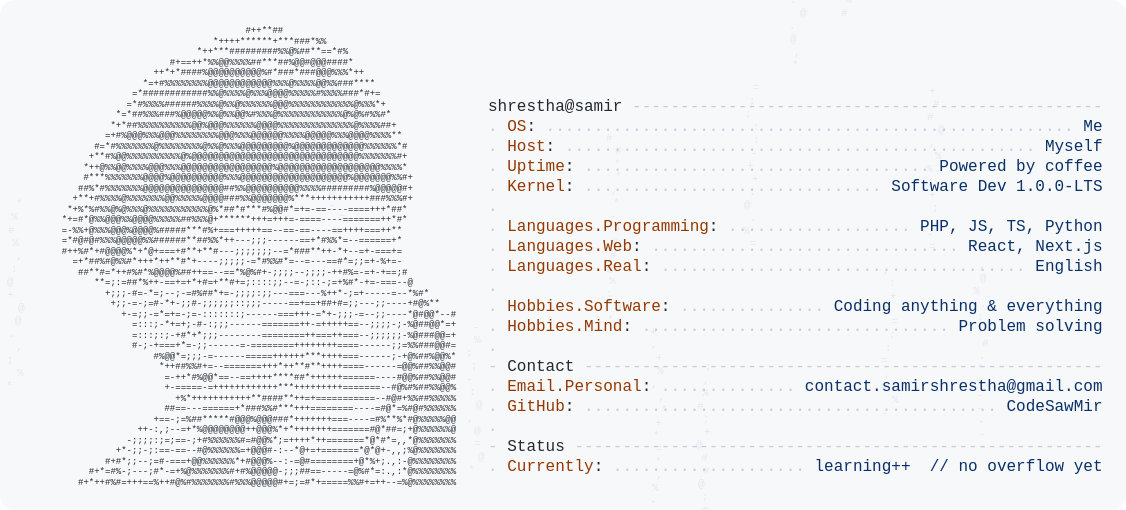
t = 0.00 s
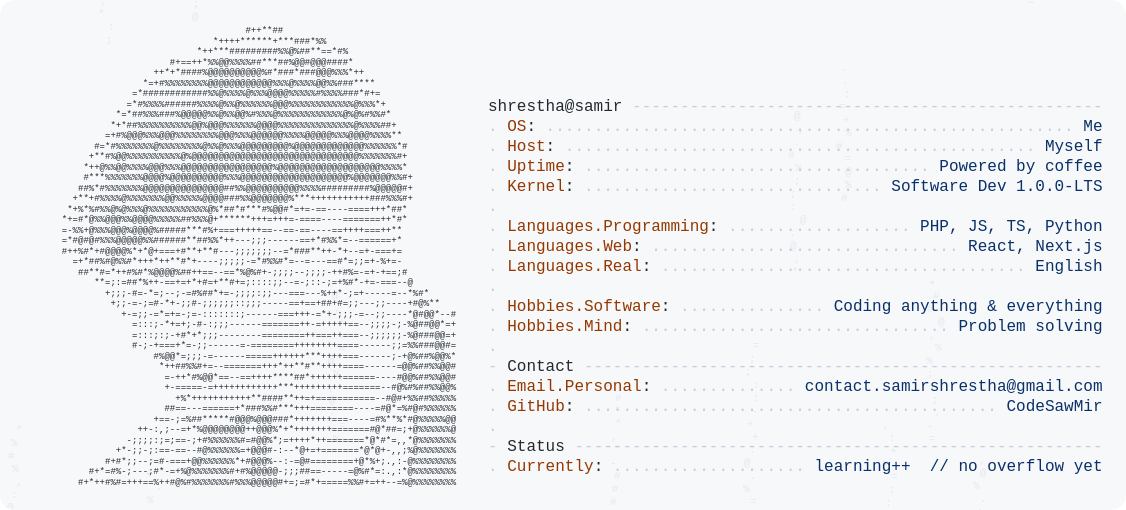
t = 1.67 s
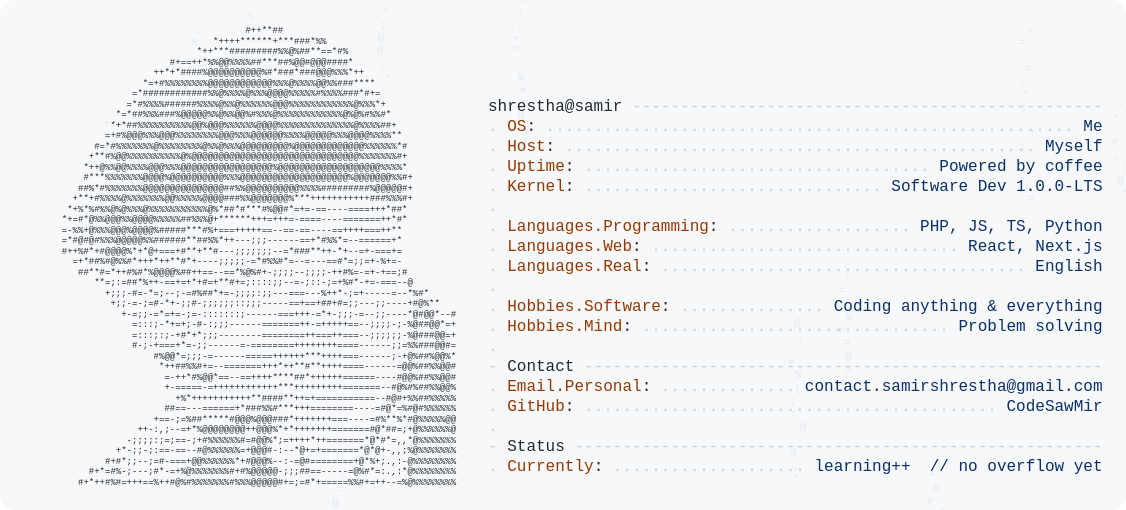
t = 3.33 s
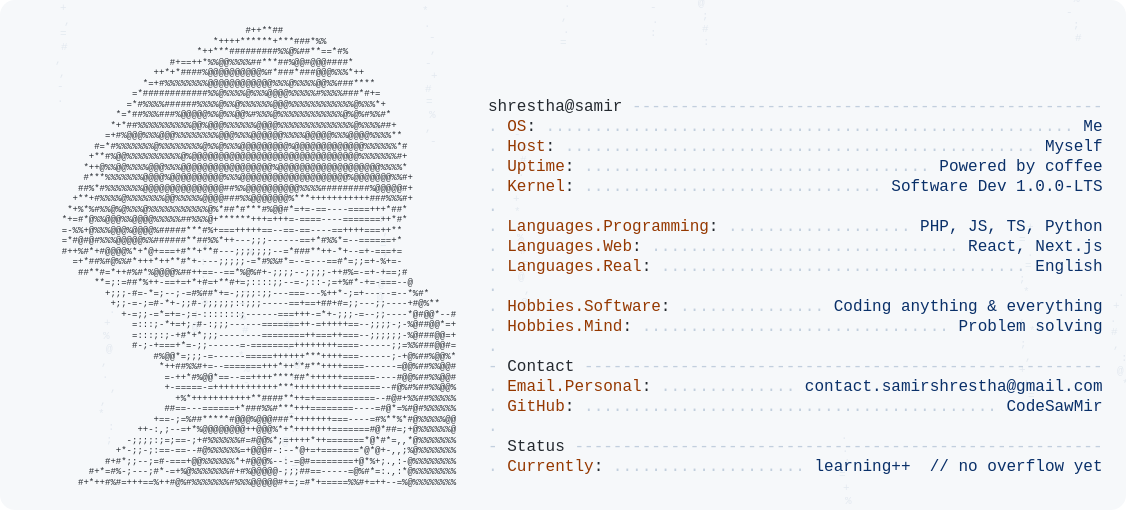
t = 5.00 s
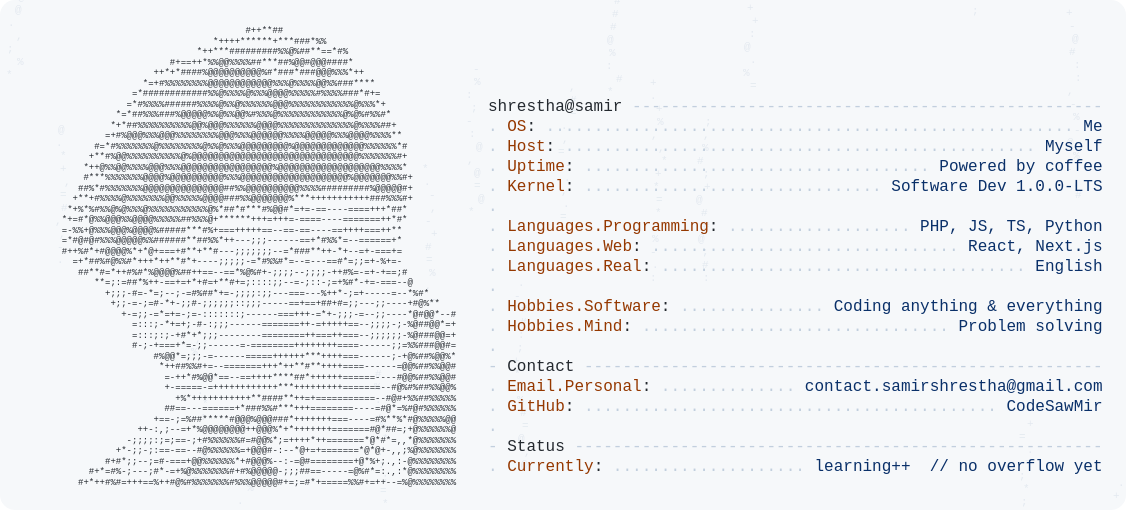
t = 6.67 s
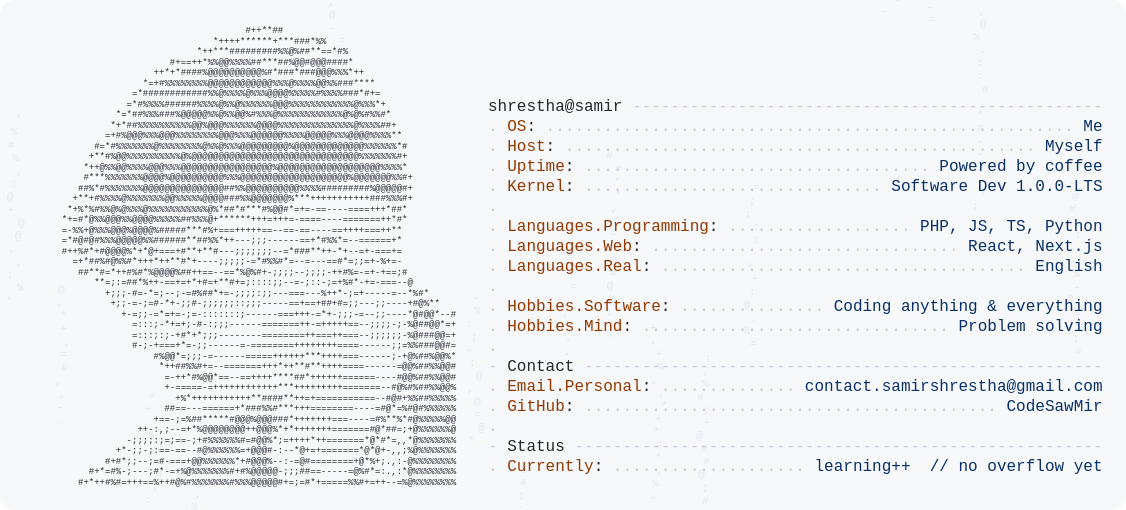
t = 8.33 s

The animated SVG that drew these frames (rendered in a browser with its animation timeline set to each time). Animation: 3 CSS @keyframes rules; frames cover the first 8.33 s, repeats indefinitely.

<?xml version="1.0" encoding="utf-8"?>
<svg xmlns="http://www.w3.org/2000/svg" font-family="ConsolasFallback,Consolas,'SFMono-Regular',Menlo,monospace" width="1126" height="510">
<style>
.key {fill: #953800;}
.value {fill: #0a3069;}
.dots {fill: #c2cfde;}
text, tspan {white-space: pre;}
.thought {opacity: 0; transform-box: fill-box; transform-origin: center; animation: think ease-out infinite;}
@keyframes think {
  0% {opacity: 0; transform: translate(0, 0) scale(0.6);}
  20% {opacity: 0.95;}
  70% {opacity: 0.6;}
  100% {opacity: 0; transform: translate(var(--drift), -75px) scale(1.1);}
}
.rain {opacity: 0.35; animation: fall linear infinite;}
@keyframes fall {from {transform: translateY(-100%);} to {transform: translateY(var(--fall));}}
.cursor {animation: blink 1s step-end infinite;}
@keyframes blink {0%, 100% {opacity: 1;} 50% {opacity: 0;}}
@media (prefers-reduced-motion: reduce) {
  .thought, .rain {display: none;}
  .cursor {animation: none;}
}
</style>
<defs><clipPath id="card"><rect width="1126" height="510" rx="15"/></clipPath></defs>
<rect width="1126" height="510" fill="#f6f8fa" rx="15"/>
<g clip-path="url(#card)">
<text class="rain" y="0" font-size="11px" fill="#c2cfde" style="--fall: 705px; animation-duration: 8.96s; animation-delay: -5.29s"><tspan x="16" dy="0">*</tspan><tspan x="11" dy="13">%</tspan><tspan x="8" dy="13">#</tspan><tspan x="12" dy="13">%</tspan><tspan x="16" dy="13">,</tspan><tspan x="11" dy="13">:</tspan><tspan x="7" dy="13">@</tspan><tspan x="7" dy="13">+</tspan><tspan x="18" dy="13">@</tspan><tspan x="15" dy="13">@</tspan><tspan x="8" dy="13">.</tspan><tspan x="16" dy="13">,</tspan><tspan x="7" dy="13">;</tspan><tspan x="17" dy="13">%</tspan><tspan x="6" dy="13">*</tspan></text>
<text class="rain" y="0" font-size="11px" fill="#c2cfde" style="--fall: 653px; animation-duration: 12.08s; animation-delay: -0.01s"><tspan x="58" dy="0">@</tspan><tspan x="56" dy="13">.</tspan><tspan x="60" dy="13">*</tspan><tspan x="60" dy="13">+</tspan><tspan x="64" dy="13">,</tspan><tspan x="60" dy="13">=</tspan><tspan x="61" dy="13">#</tspan><tspan x="55" dy="13">,</tspan><tspan x="59" dy="13">,</tspan><tspan x="57" dy="13">-</tspan><tspan x="57" dy="13">.</tspan></text>
<text class="rain" y="0" font-size="11px" fill="#c2cfde" style="--fall: 653px; animation-duration: 9.68s; animation-delay: -1.85s"><tspan x="109" dy="0">.</tspan><tspan x="104" dy="13">+</tspan><tspan x="103" dy="13">%</tspan><tspan x="106" dy="13">@</tspan><tspan x="101" dy="13">,</tspan><tspan x="102" dy="13">.</tspan><tspan x="110" dy="13">,</tspan><tspan x="100" dy="13">,</tspan><tspan x="98" dy="13">*</tspan><tspan x="108" dy="13">:</tspan><tspan x="106" dy="13">;</tspan></text>
<text class="rain" y="0" font-size="11px" fill="#c2cfde" style="--fall: 640px; animation-duration: 7.06s; animation-delay: -4.31s"><tspan x="149" dy="0">+</tspan><tspan x="145" dy="13">+</tspan><tspan x="156" dy="13">.</tspan><tspan x="147" dy="13">%</tspan><tspan x="148" dy="13">.</tspan><tspan x="147" dy="13">+</tspan><tspan x="156" dy="13">%</tspan><tspan x="152" dy="13">,</tspan><tspan x="145" dy="13">:</tspan><tspan x="147" dy="13">-</tspan></text>
<text class="rain" y="0" font-size="11px" fill="#c2cfde" style="--fall: 666px; animation-duration: 12.64s; animation-delay: -2.49s"><tspan x="195" dy="0">,</tspan><tspan x="191" dy="13">%</tspan><tspan x="198" dy="13">.</tspan><tspan x="197" dy="13">=</tspan><tspan x="197" dy="13">:</tspan><tspan x="202" dy="13">*</tspan><tspan x="200" dy="13">:</tspan><tspan x="200" dy="13">:</tspan><tspan x="198" dy="13">-</tspan><tspan x="201" dy="13">%</tspan><tspan x="193" dy="13">;</tspan><tspan x="192" dy="13">@</tspan></text>
<text class="rain" y="0" font-size="11px" fill="#c2cfde" style="--fall: 692px; animation-duration: 8.49s; animation-delay: -0.40s"><tspan x="247" dy="0">%</tspan><tspan x="237" dy="13">.</tspan><tspan x="237" dy="13">.</tspan><tspan x="242" dy="13">-</tspan><tspan x="239" dy="13">+</tspan><tspan x="239" dy="13">%</tspan><tspan x="242" dy="13">#</tspan><tspan x="238" dy="13">,</tspan><tspan x="238" dy="13">*</tspan><tspan x="243" dy="13">%</tspan><tspan x="243" dy="13">-</tspan><tspan x="239" dy="13">;</tspan><tspan x="245" dy="13">,</tspan><tspan x="239" dy="13">*</tspan></text>
<text class="rain" y="0" font-size="11px" fill="#c2cfde" style="--fall: 666px; animation-duration: 7.82s; animation-delay: -0.57s"><tspan x="286" dy="0">%</tspan><tspan x="294" dy="13">,</tspan><tspan x="286" dy="13">*</tspan><tspan x="294" dy="13">@</tspan><tspan x="291" dy="13">#</tspan><tspan x="289" dy="13">:</tspan><tspan x="289" dy="13">.</tspan><tspan x="288" dy="13">=</tspan><tspan x="290" dy="13">.</tspan><tspan x="282" dy="13">@</tspan><tspan x="283" dy="13">,</tspan><tspan x="291" dy="13">=</tspan></text>
<text class="rain" y="0" font-size="11px" fill="#c2cfde" style="--fall: 705px; animation-duration: 9.75s; animation-delay: -4.51s"><tspan x="335" dy="0">.</tspan><tspan x="339" dy="13">:</tspan><tspan x="338" dy="13">=</tspan><tspan x="332" dy="13">@</tspan><tspan x="334" dy="13">,</tspan><tspan x="338" dy="13">+</tspan><tspan x="339" dy="13">.</tspan><tspan x="338" dy="13">%</tspan><tspan x="328" dy="13">@</tspan><tspan x="333" dy="13">%</tspan><tspan x="328" dy="13">,</tspan><tspan x="329" dy="13">@</tspan><tspan x="329" dy="13">-</tspan><tspan x="339" dy="13">=</tspan><tspan x="333" dy="13">%</tspan></text>
<text class="rain" y="0" font-size="11px" fill="#c2cfde" style="--fall: 718px; animation-duration: 8.32s; animation-delay: -7.66s"><tspan x="375" dy="0">#</tspan><tspan x="374" dy="13">%</tspan><tspan x="375" dy="13">.</tspan><tspan x="377" dy="13">,</tspan><tspan x="380" dy="13">%</tspan><tspan x="382" dy="13">*</tspan><tspan x="377" dy="13">.</tspan><tspan x="378" dy="13">:</tspan><tspan x="382" dy="13">;</tspan><tspan x="380" dy="13">=</tspan><tspan x="382" dy="13">*</tspan><tspan x="380" dy="13">;</tspan><tspan x="378" dy="13">@</tspan><tspan x="377" dy="13">@</tspan><tspan x="379" dy="13">;</tspan><tspan x="385" dy="13">+</tspan></text>
<text class="rain" y="0" font-size="11px" fill="#c2cfde" style="--fall: 653px; animation-duration: 12.24s; animation-delay: -0.51s"><tspan x="422" dy="0">*</tspan><tspan x="424" dy="13">.</tspan><tspan x="429" dy="13">-</tspan><tspan x="430" dy="13">,</tspan><tspan x="425" dy="13">-</tspan><tspan x="431" dy="13">+</tspan><tspan x="425" dy="13">#</tspan><tspan x="426" dy="13">=</tspan><tspan x="429" dy="13">%</tspan><tspan x="425" dy="13">,</tspan><tspan x="430" dy="13">-</tspan></text>
<text class="rain" y="0" font-size="11px" fill="#c2cfde" style="--fall: 666px; animation-duration: 8.54s; animation-delay: -6.10s"><tspan x="473" dy="0">-</tspan><tspan x="474" dy="13">%</tspan><tspan x="466" dy="13">:</tspan><tspan x="471" dy="13">;</tspan><tspan x="466" dy="13">-</tspan><tspan x="469" dy="13">:</tspan><tspan x="476" dy="13">@</tspan><tspan x="467" dy="13">,</tspan><tspan x="474" dy="13">@</tspan><tspan x="474" dy="13">=</tspan><tspan x="478" dy="13">@</tspan><tspan x="468" dy="13">*</tspan></text>
<text class="rain" y="0" font-size="11px" fill="#c2cfde" style="--fall: 705px; animation-duration: 12.55s; animation-delay: -1.55s"><tspan x="518" dy="0">.</tspan><tspan x="514" dy="13">-</tspan><tspan x="521" dy="13">#</tspan><tspan x="520" dy="13">#</tspan><tspan x="518" dy="13">:</tspan><tspan x="517" dy="13">;</tspan><tspan x="513" dy="13">+</tspan><tspan x="514" dy="13">*</tspan><tspan x="514" dy="13">.</tspan><tspan x="517" dy="13">%</tspan><tspan x="520" dy="13">#</tspan><tspan x="522" dy="13">=</tspan><tspan x="518" dy="13">@</tspan><tspan x="524" dy="13">,</tspan><tspan x="521" dy="13">@</tspan></text>
<text class="rain" y="0" font-size="11px" fill="#c2cfde" style="--fall: 653px; animation-duration: 11.12s; animation-delay: -10.19s"><tspan x="569" dy="0">,</tspan><tspan x="570" dy="13">#</tspan><tspan x="570" dy="13">=</tspan><tspan x="561" dy="13">.</tspan><tspan x="562" dy="13">,</tspan><tspan x="558" dy="13">=</tspan><tspan x="565" dy="13">-</tspan><tspan x="564" dy="13">.</tspan><tspan x="561" dy="13">,</tspan><tspan x="563" dy="13">.</tspan><tspan x="560" dy="13">=</tspan></text>
<text class="rain" y="0" font-size="11px" fill="#c2cfde" style="--fall: 705px; animation-duration: 8.21s; animation-delay: -4.40s"><tspan x="606" dy="0">#</tspan><tspan x="615" dy="13">#</tspan><tspan x="614" dy="13">*</tspan><tspan x="615" dy="13">*</tspan><tspan x="611" dy="13">,</tspan><tspan x="613" dy="13">*</tspan><tspan x="610" dy="13">-</tspan><tspan x="614" dy="13">#</tspan><tspan x="612" dy="13">#</tspan><tspan x="610" dy="13">#</tspan><tspan x="607" dy="13">@</tspan><tspan x="609" dy="13">%</tspan><tspan x="606" dy="13">:</tspan><tspan x="616" dy="13">#</tspan><tspan x="607" dy="13">*</tspan></text>
<text class="rain" y="0" font-size="11px" fill="#c2cfde" style="--fall: 718px; animation-duration: 8.36s; animation-delay: -5.75s"><tspan x="650" dy="0">+</tspan><tspan x="650" dy="13">.</tspan><tspan x="656" dy="13">+</tspan><tspan x="657" dy="13">%</tspan><tspan x="651" dy="13">,</tspan><tspan x="658" dy="13">,</tspan><tspan x="661" dy="13">*</tspan><tspan x="655" dy="13">+</tspan><tspan x="653" dy="13">*</tspan><tspan x="656" dy="13">=</tspan><tspan x="655" dy="13">*</tspan><tspan x="656" dy="13">,</tspan><tspan x="652" dy="13">%</tspan><tspan x="650" dy="13">-</tspan><tspan x="652" dy="13">.</tspan><tspan x="650" dy="13">:</tspan></text>
<text class="rain" y="0" font-size="11px" fill="#c2cfde" style="--fall: 679px; animation-duration: 8.40s; animation-delay: -6.22s"><tspan x="705" dy="0">;</tspan><tspan x="703" dy="13">,</tspan><tspan x="702" dy="13">%</tspan><tspan x="697" dy="13">#</tspan><tspan x="703" dy="13">;</tspan><tspan x="704" dy="13">+</tspan><tspan x="696" dy="13">@</tspan><tspan x="701" dy="13">#</tspan><tspan x="703" dy="13">#</tspan><tspan x="698" dy="13">@</tspan><tspan x="702" dy="13">;</tspan><tspan x="702" dy="13">#</tspan><tspan x="703" dy="13">:</tspan></text>
<text class="rain" y="0" font-size="11px" fill="#c2cfde" style="--fall: 679px; animation-duration: 7.69s; animation-delay: -3.89s"><tspan x="753" dy="0">=</tspan><tspan x="749" dy="13">;</tspan><tspan x="745" dy="13">;</tspan><tspan x="753" dy="13">:</tspan><tspan x="753" dy="13">:</tspan><tspan x="751" dy="13">-</tspan><tspan x="747" dy="13">+</tspan><tspan x="752" dy="13">+</tspan><tspan x="749" dy="13">:</tspan><tspan x="744" dy="13">@</tspan><tspan x="750" dy="13">.</tspan><tspan x="743" dy="13">%</tspan><tspan x="750" dy="13">=</tspan></text>
<text class="rain" y="0" font-size="11px" fill="#c2cfde" style="--fall: 679px; animation-duration: 9.56s; animation-delay: -3.39s"><tspan x="794" dy="0">@</tspan><tspan x="798" dy="13">,</tspan><tspan x="794" dy="13">.</tspan><tspan x="788" dy="13">#</tspan><tspan x="795" dy="13">%</tspan><tspan x="794" dy="13">;</tspan><tspan x="790" dy="13">;</tspan><tspan x="790" dy="13">:</tspan><tspan x="800" dy="13">@</tspan><tspan x="789" dy="13">.</tspan><tspan x="790" dy="13">@</tspan><tspan x="794" dy="13">,</tspan><tspan x="792" dy="13">*</tspan></text>
<text class="rain" y="0" font-size="11px" fill="#c2cfde" style="--fall: 653px; animation-duration: 10.51s; animation-delay: -3.58s"><tspan x="841" dy="0">.</tspan><tspan x="842" dy="13">.</tspan><tspan x="844" dy="13">:</tspan><tspan x="839" dy="13">=</tspan><tspan x="843" dy="13">+</tspan><tspan x="845" dy="13">%</tspan><tspan x="836" dy="13">#</tspan><tspan x="844" dy="13">=</tspan><tspan x="845" dy="13">@</tspan><tspan x="845" dy="13">%</tspan><tspan x="841" dy="13">#</tspan></text>
<text class="rain" y="0" font-size="11px" fill="#c2cfde" style="--fall: 666px; animation-duration: 12.67s; animation-delay: -8.44s"><tspan x="883" dy="0">,</tspan><tspan x="889" dy="13">:</tspan><tspan x="890" dy="13">+</tspan><tspan x="882" dy="13">=</tspan><tspan x="891" dy="13">=</tspan><tspan x="889" dy="13">:</tspan><tspan x="885" dy="13">:</tspan><tspan x="881" dy="13">=</tspan><tspan x="884" dy="13">,</tspan><tspan x="880" dy="13">=</tspan><tspan x="892" dy="13">%</tspan><tspan x="881" dy="13">-</tspan></text>
<text class="rain" y="0" font-size="11px" fill="#c2cfde" style="--fall: 679px; animation-duration: 10.30s; animation-delay: -5.23s"><tspan x="929" dy="0">+</tspan><tspan x="933" dy="13">#</tspan><tspan x="927" dy="13">#</tspan><tspan x="938" dy="13">@</tspan><tspan x="929" dy="13">,</tspan><tspan x="935" dy="13">%</tspan><tspan x="926" dy="13">%</tspan><tspan x="927" dy="13">;</tspan><tspan x="929" dy="13">+</tspan><tspan x="932" dy="13">;</tspan><tspan x="934" dy="13">.</tspan><tspan x="927" dy="13">-</tspan><tspan x="929" dy="13">=</tspan></text>
<text class="rain" y="0" font-size="11px" fill="#c2cfde" style="--fall: 718px; animation-duration: 10.51s; animation-delay: -6.66s"><tspan x="979" dy="0">,</tspan><tspan x="980" dy="13">@</tspan><tspan x="973" dy="13">%</tspan><tspan x="980" dy="13">.</tspan><tspan x="977" dy="13">:</tspan><tspan x="977" dy="13">:</tspan><tspan x="982" dy="13">#</tspan><tspan x="979" dy="13">.</tspan><tspan x="977" dy="13">*</tspan><tspan x="977" dy="13">#</tspan><tspan x="977" dy="13">-</tspan><tspan x="976" dy="13">-</tspan><tspan x="978" dy="13">-</tspan><tspan x="979" dy="13">-</tspan><tspan x="980" dy="13">-</tspan><tspan x="972" dy="13">;</tspan></text>
<text class="rain" y="0" font-size="11px" fill="#c2cfde" style="--fall: 692px; animation-duration: 10.17s; animation-delay: -1.26s"><tspan x="1027" dy="0">+</tspan><tspan x="1019" dy="13">=</tspan><tspan x="1027" dy="13">.</tspan><tspan x="1025" dy="13">=</tspan><tspan x="1019" dy="13">;</tspan><tspan x="1023" dy="13">*</tspan><tspan x="1021" dy="13">;</tspan><tspan x="1019" dy="13">,</tspan><tspan x="1029" dy="13">*</tspan><tspan x="1020" dy="13">;</tspan><tspan x="1025" dy="13">,</tspan><tspan x="1019" dy="13">+</tspan><tspan x="1023" dy="13">;</tspan><tspan x="1028" dy="13">=</tspan></text>
<text class="rain" y="0" font-size="11px" fill="#c2cfde" style="--fall: 705px; animation-duration: 12.88s; animation-delay: -11.79s"><tspan x="1066" dy="0">+</tspan><tspan x="1069" dy="13">-</tspan><tspan x="1072" dy="13">@</tspan><tspan x="1069" dy="13">#</tspan><tspan x="1074" dy="13">:</tspan><tspan x="1075" dy="13">:</tspan><tspan x="1067" dy="13">,</tspan><tspan x="1070" dy="13">-</tspan><tspan x="1073" dy="13">%</tspan><tspan x="1074" dy="13">-</tspan><tspan x="1067" dy="13">@</tspan><tspan x="1073" dy="13">%</tspan><tspan x="1066" dy="13">-</tspan><tspan x="1073" dy="13">;</tspan><tspan x="1075" dy="13">#</tspan></text>
<text class="rain" y="0" font-size="11px" fill="#c2cfde" style="--fall: 614px; animation-duration: 9.87s; animation-delay: -2.08s"><tspan x="1118" dy="0">.</tspan><tspan x="1113" dy="13">+</tspan><tspan x="1110" dy="13">.</tspan><tspan x="1111" dy="13">#</tspan><tspan x="1113" dy="13">,</tspan><tspan x="1121" dy="13">:</tspan><tspan x="1117" dy="13">@</tspan><tspan x="1122" dy="13">*</tspan></text>
</g>
<text fill="#24292f" font-size="9px">
<tspan x="24.0" y="33.0">                                         #++**##</tspan>
<tspan x="24.0" y="43.5">                                   *++++******+***###*%%</tspan>
<tspan x="24.0" y="54.0">                                *++***#########%%@%##**==*#%</tspan>
<tspan x="24.0" y="64.5">                           #+==++*%%@@%%%%##***##%@@#@@@####*</tspan>
<tspan x="24.0" y="75.0">                        ++*+*####%@@@@@@@@@@%#*###*###@@@%%%*++</tspan>
<tspan x="24.0" y="85.5">                      *=+#%%%%%%%%@@@@@@@@@@@@%%%@%%%%@@%%###****</tspan>
<tspan x="24.0" y="96.0">                    =*############%%@%%%%@%%%@@@@%%%%%#%%%%###*#+=</tspan>
<tspan x="24.0" y="106.5">                   =*#%%%%######%%%%@%%@%%%%%%@@@%%%%%%%%%%%%@%%%*+</tspan>
<tspan x="24.0" y="117.0">                 *=*##%%%###%@@@@@%%@%%@@%#%%%@%%%%%%%%%%%%@%@%#%%#*</tspan>
<tspan x="24.0" y="127.5">                *+*##%%%%%%%%%%@@%@@@%%%%%%@@@@%%%%%%%%%%%%%%@%%%%##+</tspan>
<tspan x="24.0" y="138.0">               =+#%@@@%%%@@@%%%%%%%%@@@%%%@@@@@@%%%%@@@@@%%%@@@@%%%%**</tspan>
<tspan x="24.0" y="148.5">             #=*#%%%%%%%@%%%%%%%%@%%@%%%@@@@@@@@@%@@@@@@@@@@@@@%%%%%%*#</tspan>
<tspan x="24.0" y="159.0">            +**#%@@%%%%%%%%%%@%@@@@@@@@@@@@@@@@@@@@@@@@@@@@@@@%%%%%%%#+</tspan>
<tspan x="24.0" y="169.5">           *++@%%@@%%%%@@@%%%@@@@@@@@@@@@@@@@@%@@@@@@@@@@@@@@@@@@@%%%%*</tspan>
<tspan x="24.0" y="180.0">           #***%%%%%%%@@@@%@@@@@@@@@@%%%@@@@@@@@@@@@@@@@@@@@%@@@@@@@%%#+</tspan>
<tspan x="24.0" y="190.5">          ##%*#%%%%%%%@@@@@@@@@@@@@@@##%%@@@@@@@@@@%%%%#########%@@@@@#+</tspan>
<tspan x="24.0" y="201.0">         +**+#%%%%@%%%%%%%@@%%%%%@@@@###%%@@@@@@@%***+++++++++++###%%%#+</tspan>
<tspan x="24.0" y="211.5">        *+%*%#%%@%@%%%@%%%%%%%%%%%@%*##*#***#%@@#*=+=-==----====+++*##*</tspan>
<tspan x="24.0" y="222.0">       *+=#*@%%@@@%%@@@@%%%%%##%%%@+******+++=+++=-====----=======++*#*</tspan>
<tspan x="24.0" y="232.5">       =-%%+@%%%@@@%@@@@%#####***#%+===+++++==--==-==----==++++===++**</tspan>
<tspan x="24.0" y="243.0">       =*#@#@#%%%@@@@@%%######**##%%*++---;;;------==+*#%%*=--======+*</tspan>
<tspan x="24.0" y="253.5">       #++%#*+#@@@@%*+*@+===+#**+**#---;;;;;;;--=*###**++-*+--=+-===+=</tspan>
<tspan x="24.0" y="264.0">         =+*##%#@%%#*+++*++**#*+----;;;;;-=*#%%#*=--=---==#*=;;=+-%+=-</tspan>
<tspan x="24.0" y="274.5">          ##**#=*++#%#*%@@@@%##++==--==*%@%#+-;;;;--;;;;-++#%=-=+-+==;#</tspan>
<tspan x="24.0" y="285.0">             **=;:=##*%++-==+=+*+#=+**#+=;::::;;--=-;::-;=+%#*-+=-===--@</tspan>
<tspan x="24.0" y="295.5">               +;;;-#=-*=;--;-=#%##*+=-;;;;:;;---===---%++*-;=+-----=--*%#*</tspan>
<tspan x="24.0" y="306.0">                +;;-=-;=#-*+-;;#-;;;;;;::;;;-----==+==+##+#=;;---;;----+#@%**</tspan>
<tspan x="24.0" y="316.5">                  +-=;;-=*=+=-;=-:::::::;------===+++-=*+-;;;-=--;;----*@#@@*--#</tspan>
<tspan x="24.0" y="327.0">                    =:::;-*+=+;-#-:;;;------=======++-=+++++==--;;;;-;-%@##@@*=+</tspan>
<tspan x="24.0" y="337.5">                    =:::;:;-+#*+*;;;--------========++===++===--;;;;;;-%@###@@=+</tspan>
<tspan x="24.0" y="348.0">                    #-;-+===+*=-;;------=-========++++++++====------;;=%%###@@#=</tspan>
<tspan x="24.0" y="358.5">                        #%@@*=;;;-=------=====++++++***++++===------;-+@%##%@@%*</tspan>
<tspan x="24.0" y="369.0">                         *++##%%#+=--=======+++*++**#**++++====------=@@%##%%@@#</tspan>
<tspan x="24.0" y="379.5">                          =-++*#%@@*==--==++++****##*++++++======----#@@%##%%@@#</tspan>
<tspan x="24.0" y="390.0">                          +-=====-=++++++++++++***+++++++++=======--#@%#%##%%@@%</tspan>
<tspan x="24.0" y="400.5">                            +%*+++++++++++**####**++=+===========--#@#+%%##%%%%%</tspan>
<tspan x="24.0" y="411.0">                          ##==---======+*###%%#***+++========----=#@*=%#@#%%%%%%</tspan>
<tspan x="24.0" y="421.5">                        +==-;=%##*****#@@@%@@@###*+++++++===----=#%**%*#@%%%%%@@</tspan>
<tspan x="24.0" y="432.0">                     ++-:,;--=+*%@@@@@@@@++@@@%*+*+++++++=======#@*##=;+@%%%%%%@</tspan>
<tspan x="24.0" y="442.5">                   -;;;;:;=;==-;+#%%%%%%#=#@@%*;=++++*++=======*@*#*=,,*@%%%%%%%</tspan>
<tspan x="24.0" y="453.0">                 +*-;;-;:==-==--#@%%%%%%=+@@@#-:--*@+=+=======*@*@+-,,;%@%%%%%%%</tspan>
<tspan x="24.0" y="463.5">               #+#*;;--;=#-===+@@%%%%%%*+#@@@%--:-=@#========+@*%+;.,:-@%%%%%%%%</tspan>
<tspan x="24.0" y="474.0">            #+*=#%-;---;#*-=+%@%%%%%%%#+#%@@@@@-;;;##==-----=@%#*=:.,:*@%%%%%%%%</tspan>
<tspan x="24.0" y="484.5">          #+*++#%#=+++==%++#@%#%%%%%%%#%%%@@@@@#+=;=#*+=====%%#+=++--=%@%%%%%%%%</tspan>
</text>

<text fill="#24292f" font-size="16px">
<tspan x="488" y="111">shrestha@samir <tspan class="dots">-------------------------------------------------</tspan></tspan>
<tspan x="488" y="131"><tspan class="dots">. </tspan><tspan class="key">OS</tspan>:<tspan class="dots"> ....................................................... </tspan><tspan class="value">Me</tspan></tspan>
<tspan x="488" y="151"><tspan class="dots">. </tspan><tspan class="key">Host</tspan>:<tspan class="dots"> ................................................. </tspan><tspan class="value">Myself</tspan></tspan>
<tspan x="488" y="171"><tspan class="dots">. </tspan><tspan class="key">Uptime</tspan>:<tspan class="dots"> .................................... </tspan><tspan class="value">Powered by coffee</tspan></tspan>
<tspan x="488" y="191"><tspan class="dots">. </tspan><tspan class="key">Kernel</tspan>:<tspan class="dots"> ............................... </tspan><tspan class="value">Software Dev 1.0.0-LTS</tspan></tspan>
<tspan x="488" y="211"><tspan class="dots">.</tspan></tspan>
<tspan x="488" y="231"><tspan class="dots">. </tspan><tspan class="key">Languages.Programming</tspan>:<tspan class="dots"> ................... </tspan><tspan class="value">PHP, JS, TS, Python</tspan></tspan>
<tspan x="488" y="251"><tspan class="dots">. </tspan><tspan class="key">Languages.Web</tspan>:<tspan class="dots"> ................................ </tspan><tspan class="value">React, Next.js</tspan></tspan>
<tspan x="488" y="271"><tspan class="dots">. </tspan><tspan class="key">Languages.Real</tspan>:<tspan class="dots"> ...................................... </tspan><tspan class="value">English</tspan></tspan>
<tspan x="488" y="291"><tspan class="dots">.</tspan></tspan>
<tspan x="488" y="311"><tspan class="dots">. </tspan><tspan class="key">Hobbies.Software</tspan>:<tspan class="dots"> ............... </tspan><tspan class="value">Coding anything &amp; everything</tspan></tspan>
<tspan x="488" y="331"><tspan class="dots">. </tspan><tspan class="key">Hobbies.Mind</tspan>:<tspan class="dots"> ................................ </tspan><tspan class="value">Problem solving</tspan></tspan>
<tspan x="488" y="351"><tspan class="dots">.</tspan></tspan>
<tspan x="488" y="371"><tspan class="dots">- </tspan>Contact <tspan class="dots">------------------------------------------------------</tspan></tspan>
<tspan x="488" y="391"><tspan class="dots">. </tspan><tspan class="key">Email.Personal</tspan>:<tspan class="dots"> .............. </tspan><tspan class="value">contact.samirshrestha@gmail.com</tspan></tspan>
<tspan x="488" y="411"><tspan class="dots">. </tspan><tspan class="key">GitHub</tspan>:<tspan class="dots"> ........................................... </tspan><tspan class="value">CodeSawMir</tspan></tspan>
<tspan x="488" y="431"><tspan class="dots">.</tspan></tspan>
<tspan x="488" y="451"><tspan class="dots">- </tspan>Status <tspan class="dots">-------------------------------------------------------</tspan></tspan>
<tspan x="488" y="471"><tspan class="dots">. </tspan><tspan class="key">Currently</tspan>:<tspan class="dots"> .................... </tspan><tspan class="value">learning++  // no overflow yet</tspan></tspan>
</text>

</svg>
